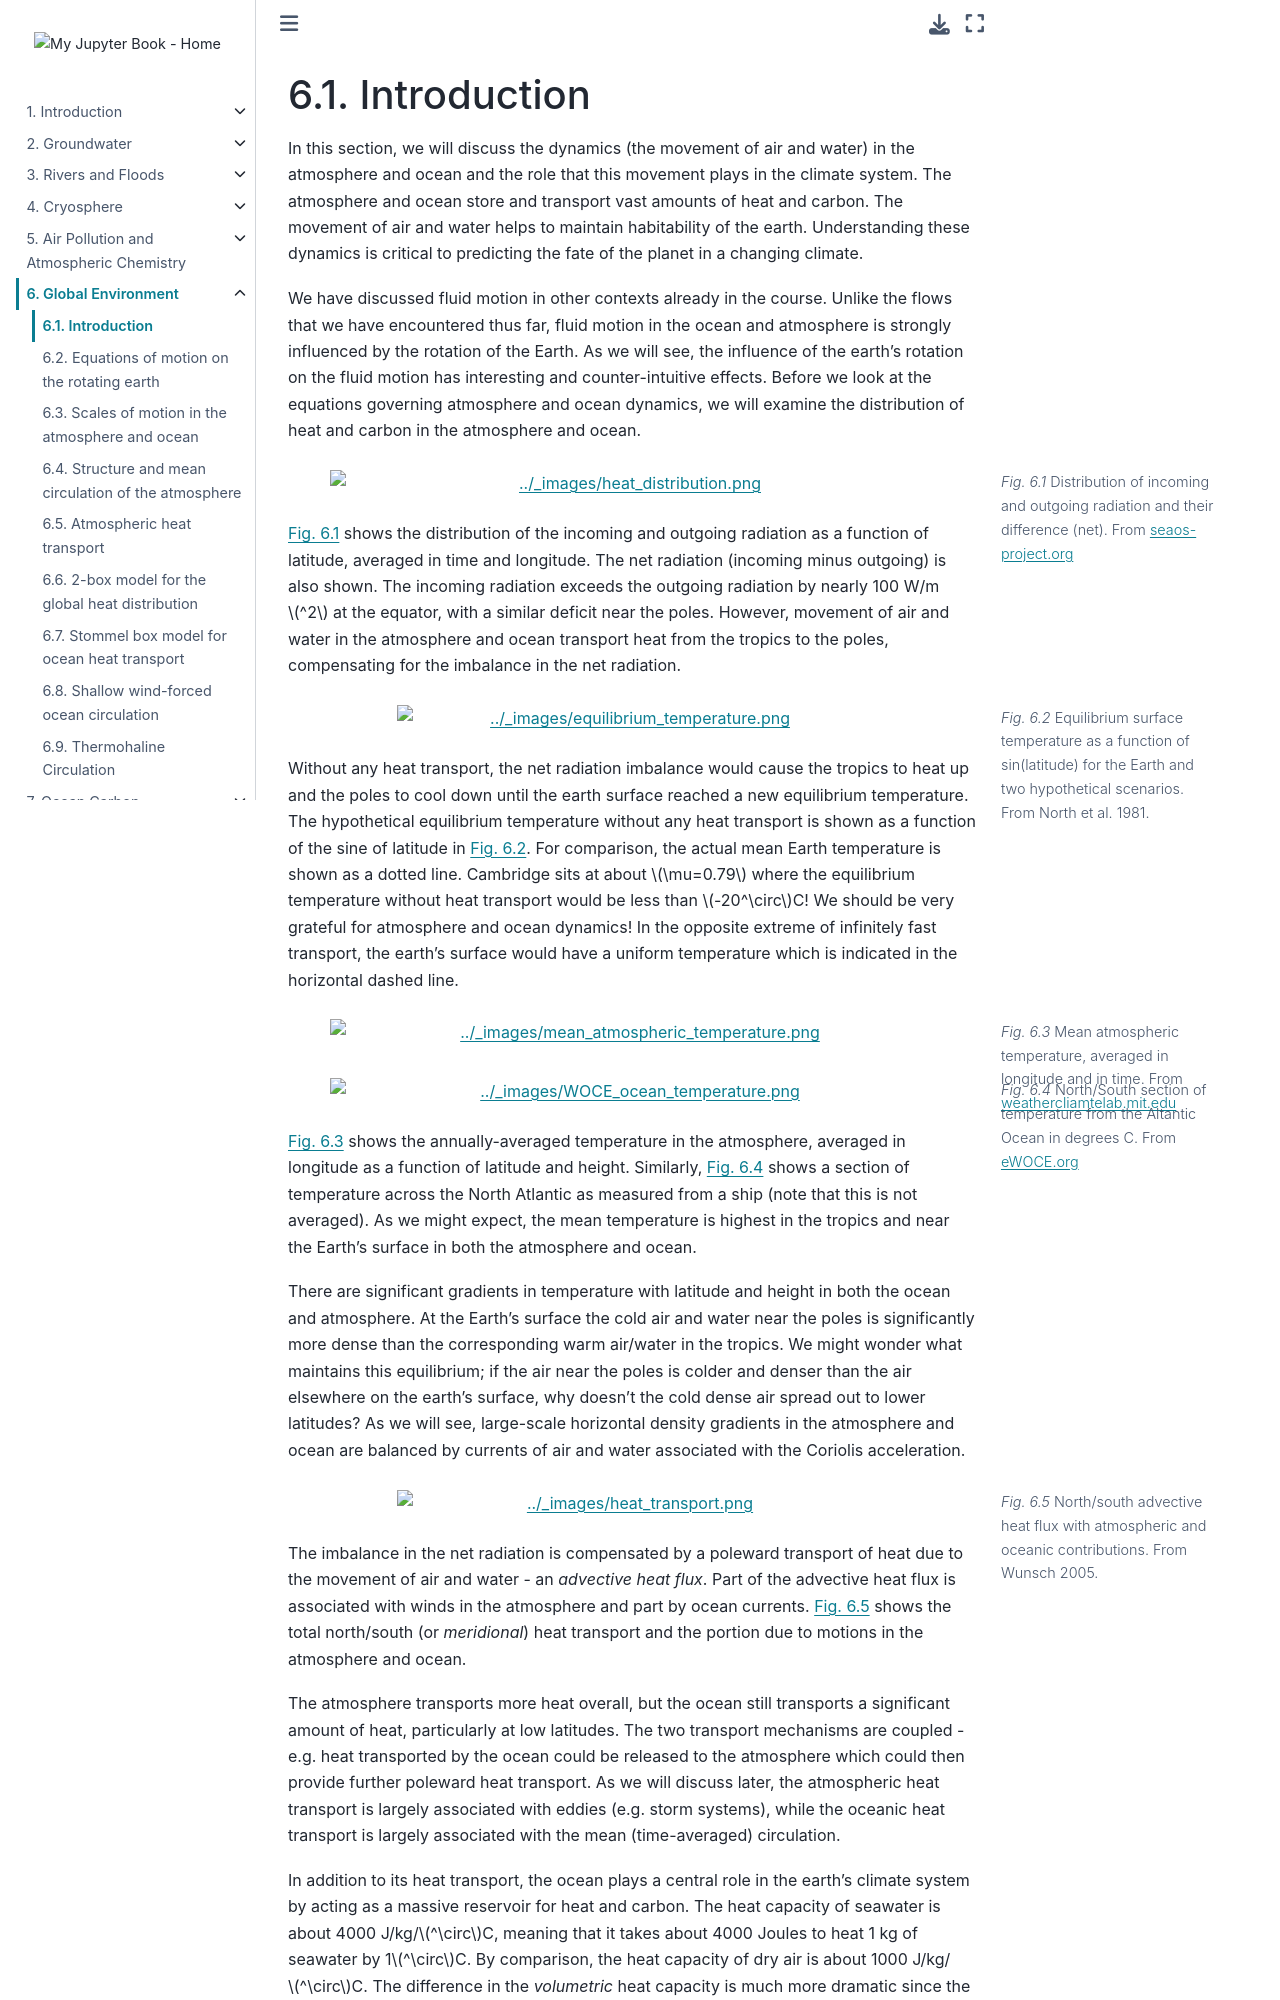

repository: Quantitative-Environmental-Science/Notes · page: 05_globalenvironment/globenv_1.html · generator: jekyll

(globenv_1)=
# Introduction

In this section, we will discuss the dynamics (the movement of air and water) in the atmosphere and ocean and the role that this movement plays in the climate system. The atmosphere and ocean store and transport vast amounts of heat and carbon. The movement of air and water helps to maintain habitability of the earth. Understanding these dynamics is critical to predicting the fate of the planet in a changing climate.

We have discussed fluid motion in other contexts already in the course. Unlike the flows that we have encountered thus far, fluid motion in the ocean and atmosphere is strongly influenced by the rotation of the Earth. As we will see, the influence of the earth's rotation on the fluid motion has interesting and counter-intuitive effects. Before we look at the equations governing atmosphere and ocean dynamics, we will examine the distribution of heat and carbon in the atmosphere and ocean.

```{figure} ./figures/heat_distribution.png
---
name: fig:heat_distribution
figclass: margin-caption
width: 90%
---
Distribution of incoming and outgoing radiation and their difference (net). From seaos-project.org
```

{numref}`fig:heat_distribution` shows the distribution of the incoming and outgoing radiation as a function of latitude, averaged in time and longitude. The net radiation (incoming minus outgoing) is also shown. The incoming radiation exceeds the outgoing radiation by nearly 100 W/m$^2$ at the equator, with a similar deficit near the poles. However, movement of air and water in the atmosphere and ocean transport heat from the tropics to the poles, compensating for the imbalance in the net radiation. 

```{figure} ./figures/equilibrium_temperature.png
---
name: fig:equilibrium_temperature
figclass: margin-caption
width: 70%
---
Equilibrium surface temperature as a function of sin(latitude) for the Earth and two hypothetical scenarios. From North et al. 1981.
```

Without any heat transport, the net radiation imbalance would cause the tropics to heat up and the poles to cool down until the earth surface reached a new equilibrium temperature. The hypothetical equilibrium temperature without any heat transport is shown as a function of the sine of latitude in {numref}`fig:equilibrium_temperature`. For comparison, the actual mean Earth temperature is shown as a dotted line. Cambridge sits at about $\mu=0.79$ where the equilibrium temperature without heat transport would be less than $-20^\circ$C! We should be very grateful for atmosphere and ocean dynamics! In the opposite extreme of infinitely fast transport, the earth's surface would have a uniform temperature which is indicated in the horizontal dashed line. 

```{figure} ./figures/mean_atmospheric_temperature.png
---
name: fig:mean_atmospheric_temperature
figclass: margin-caption
width: 90%
---
Mean atmospheric temperature, averaged in longitude and in time. From weathercliamtelab.mit.edu
```

```{figure} ./figures/WOCE_ocean_temperature.png
---
name: fig:WOCE_ocean_temperature
figclass: margin-caption
width: 90%
---
North/South section of temperature from the Altantic Ocean in degrees C. From eWOCE.org
```

{numref}`fig:mean_atmospheric_temperature` shows the annually-averaged temperature in the atmosphere, averaged in longitude as a function of latitude and height. Similarly, {numref}`fig:WOCE_ocean_temperature` shows a section of temperature across the North Atlantic as measured from a ship (note that this is not averaged). As we might expect, the mean temperature is highest in the tropics and near the Earth's surface in both the atmosphere and ocean. 

There are significant gradients in temperature with latitude and height in both the ocean and atmosphere. At the Earth's surface the cold air and water near the poles is significantly more dense than the corresponding warm air/water in the tropics. We might wonder what maintains this equilibrium; if the air near the poles is colder and denser than the air elsewhere on the earth's surface, why doesn't the cold dense air spread out to lower latitudes? As we will see, large-scale horizontal density gradients in the atmosphere and ocean are balanced by currents of air and water associated with the Coriolis acceleration. 

```{figure} ./figures/heat_transport.png
---
name: fig:heat_transport
figclass: margin-caption
width: 70%
---
North/south advective heat flux with atmospheric and oceanic contributions. From Wunsch 2005.
```
